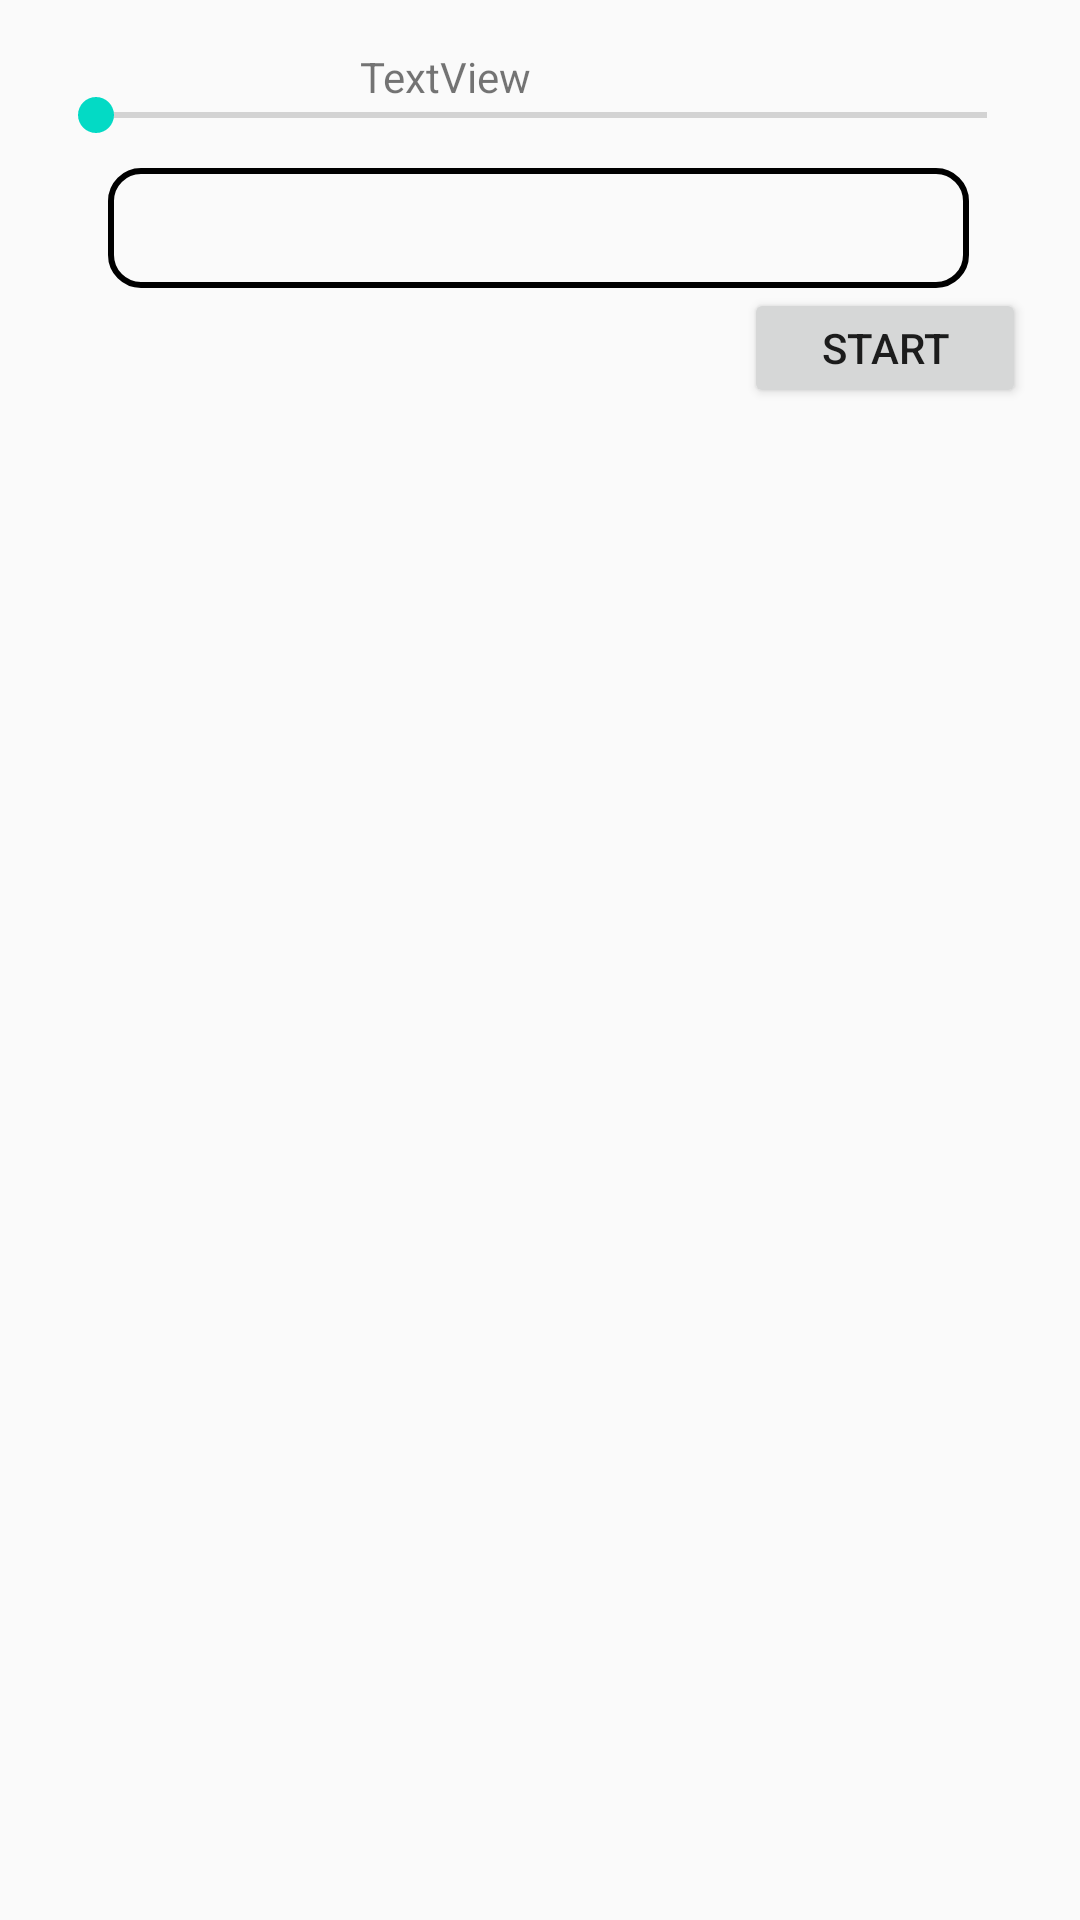

The Android layout XML behind this screen, and the referenced resources:
<!-- AndroidManifest.xml: application theme AppTheme.NoActionBar -->
<!-- res/layout/fragmentone.xml -->
<?xml version="1.0" encoding="utf-8"?>
<android.support.constraint.ConstraintLayout
    xmlns:android="http://schemas.android.com/apk/res/android"
    xmlns:tools="http://schemas.android.com/tools"
    xmlns:app="http://schemas.android.com/apk/res-auto"
    android:id="@+id/fragment_one"
    android:layout_width="match_parent"
    android:layout_height="wrap_content"
    tools:context="com.example.bohdan.wikiguildwars.MainActivity">

    <SeekBar
        android:id="@+id/seekBar"
        android:layout_width="329dp"
        android:layout_height="29dp"
        android:layout_marginStart="16dp"
        android:layout_marginTop="24dp"
        android:max="100"
        app:layout_constraintStart_toStartOf="parent"
        app:layout_constraintTop_toTopOf="parent" />

    <Spinner
        android:id="@+id/spinner"
        style="@style/spinner_style"
        android:layout_width="287dp"
        android:layout_height="40dp"
        android:gravity="center"

        android:layout_marginLeft="36dp"
        android:layout_marginStart="36dp"
        android:layout_marginTop="56dp"
        android:background="@drawable/spinner"
        android:prompt="@string/country"
        android:spinnerMode="dropdown"
        android:paddingBottom="5dp"
        app:layout_constraintStart_toStartOf="parent"
        app:layout_constraintTop_toTopOf="parent" />

    <Button
        android:id="@+id/button"
        android:layout_width="94dp"
        android:layout_height="40dp"
        android:layout_marginStart="248dp"
        android:layout_marginTop="96dp"
        android:text="START"
        app:layout_constraintStart_toStartOf="parent"
        app:layout_constraintTop_toTopOf="parent" />

    <TextView
        android:id="@+id/textView3"
        android:layout_width="wrap_content"
        android:layout_height="wrap_content"
        android:layout_marginStart="120dp"
        android:layout_marginTop="16dp"
        android:text="TextView"
        app:layout_constraintStart_toStartOf="parent"
        app:layout_constraintTop_toTopOf="parent" />

    <GridView
        android:id="@+id/liste23"
        android:layout_width="fill_parent"
        android:layout_height="fill_parent"
        android:layout_marginTop="136dp"
        android:columnWidth="90dp"
        android:configChanges="orientation|screenSize"

        android:gravity="center"
        android:horizontalSpacing="10dp"
        android:numColumns="2"
        android:stretchMode="columnWidth"
        android:verticalSpacing="10dp"
        app:layout_constraintStart_toStartOf="parent"
        app:layout_constraintTop_toTopOf="parent" />

</android.support.constraint.ConstraintLayout>
<!-- resources referenced by this layout -->
<resources>
  <!-- drawable spinner (drawable) -->
  <?xml version="1.0" encoding="utf-8"?>
  <shape xmlns:android="http://schemas.android.com/apk/res/android">
  <corners android:radius="10dp" />
  <stroke
      android:width="2dp"
      android:color="@android:color/black" />
  </shape>
  <string name="country">Choose a list</string>
  <style name="spinner_style">
          <item name="android:background">@drawable/spinner</item>
          <item name="android:layout_marginLeft">5dp</item>
          <item name="android:layout_marginRight">5dp</item>
          <item name="android:layout_marginBottom">5dp</item>
          <item name="android:paddingLeft">6dp</item>
          <item name="android:paddingTop">4dp</item>
          <item name="android:paddingBottom">4dp</item>
          <item name="android:popupBackground">#DFFFFFFF</item>
      </style>
  <style name="AppTheme.NoActionBar">
          <item name="windowActionBar">false</item>
          <item name="windowNoTitle">true</item>
      </style>
</resources>
